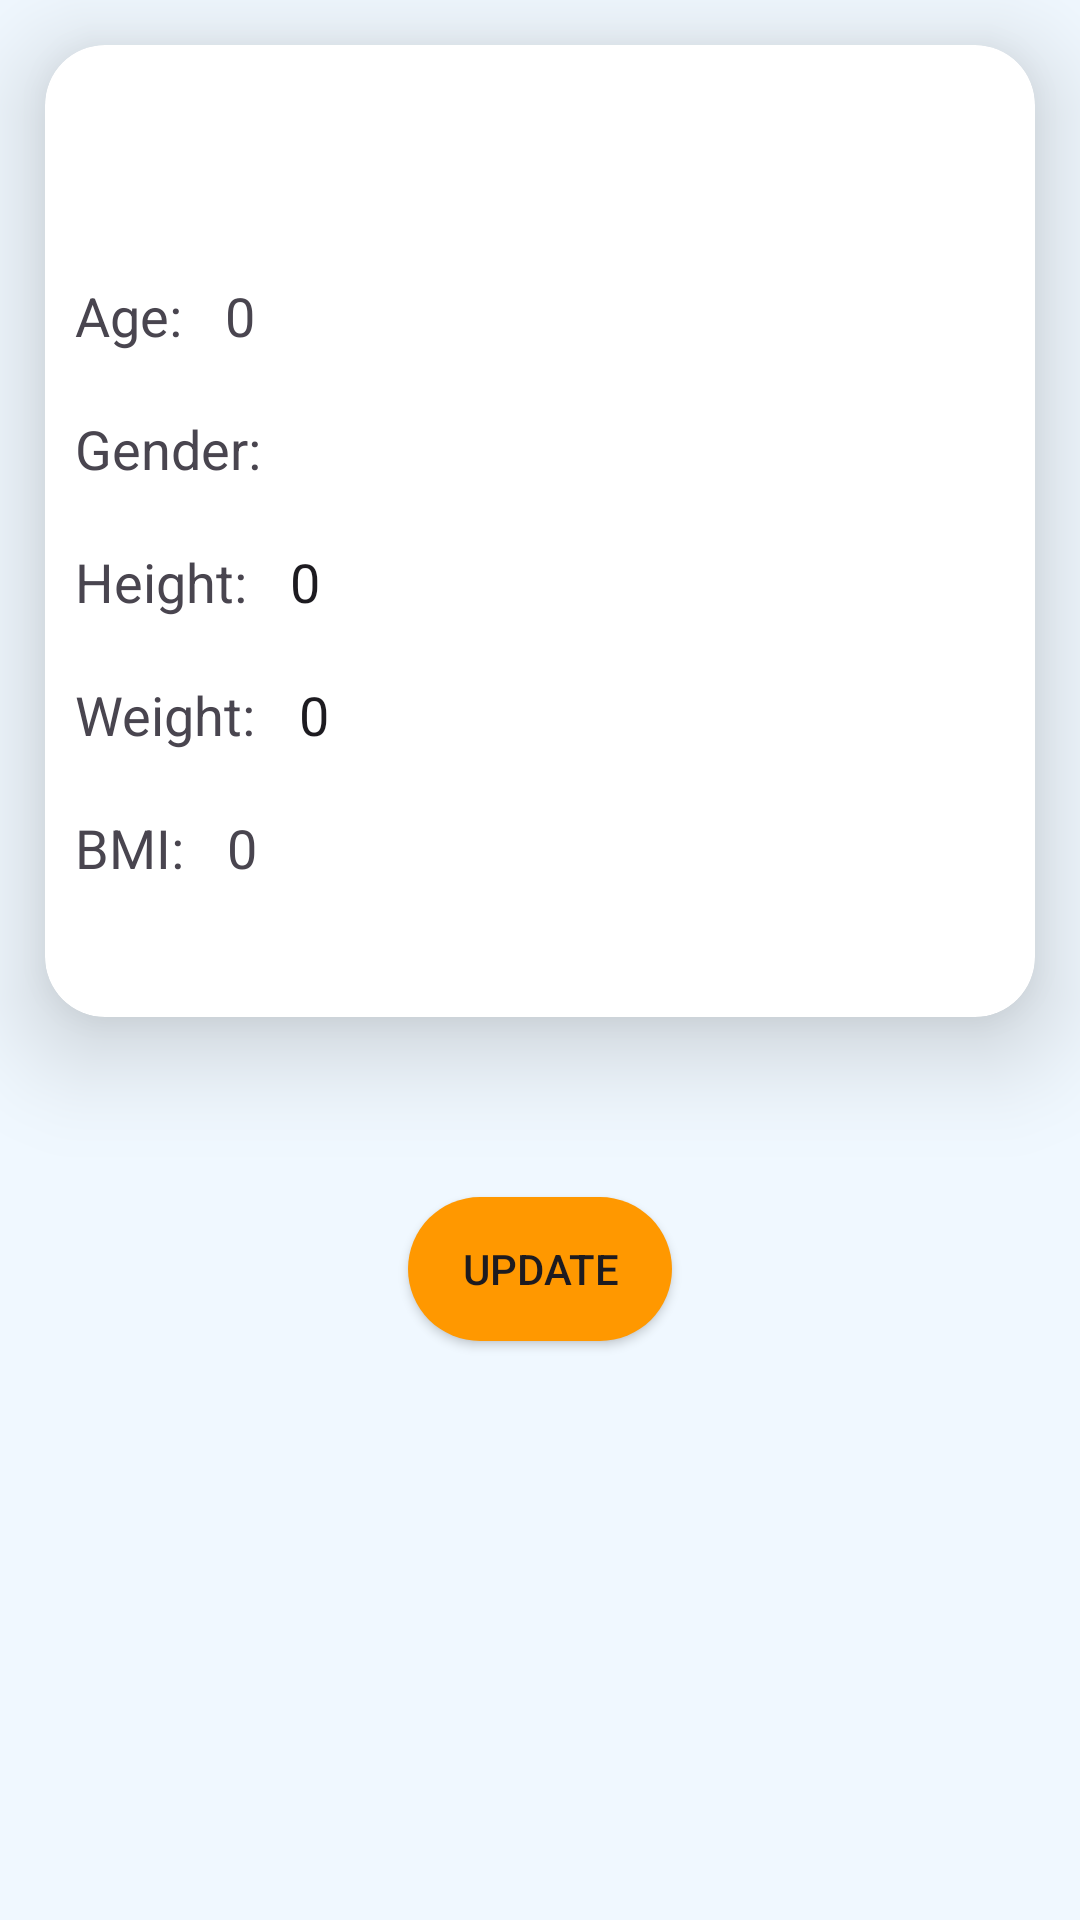

Produce the Android XML layout that renders to this screen, including the resource entries it uses.
<!-- AndroidManifest.xml: application theme Theme.HealthyMode -->
<!-- res/layout/activity_profile.xml -->
<?xml version="1.0" encoding="utf-8"?>
<androidx.constraintlayout.widget.ConstraintLayout xmlns:android="http://schemas.android.com/apk/res/android"
    xmlns:app="http://schemas.android.com/apk/res-auto"
    xmlns:tools="http://schemas.android.com/tools"
    android:layout_width="match_parent"
    android:background="@color/background"
    android:layout_height="match_parent"

    tools:context=".UI.profile.Profile">

    <androidx.cardview.widget.CardView
        app:cardElevation="20dp"
        android:id="@+id/details"
        android:layout_width="match_parent"
        android:layout_height="wrap_content"
        android:layout_marginTop="20dp"
        app:cardCornerRadius="20dp"
        android:layout_margin="15dp"
        app:layout_constraintBottom_toTopOf="@+id/add"
        app:layout_constraintTop_toTopOf="parent"
        app:layout_constraintVertical_bias="0.0"
        tools:ignore="MissingConstraints"
        tools:layout_editor_absoluteX="10dp">

        <LinearLayout
            android:layout_width="match_parent"
            android:layout_height="wrap_content"
            android:orientation="vertical">

            <TextView
                android:id="@+id/uname"
                android:layout_width="match_parent"
                android:layout_height="wrap_content"
                android:layout_gravity="center"
                android:gravity="center"
                android:text=""
                android:textSize="25dp" />

            <TextView
                android:id="@+id/locat"
                android:layout_width="match_parent"
                android:layout_height="wrap_content"
                android:drawableStart="@drawable/ic_baseline_location_on_24"
                android:padding="5dp"
                android:text=""
                android:textSize="18dp" />

            <LinearLayout
                android:layout_width="match_parent"
                android:layout_height="wrap_content"
                android:orientation="horizontal"
                android:padding="5dp">

                <TextView
                    android:layout_width="wrap_content"
                    android:layout_height="wrap_content"
                    android:padding="5dp"
                    android:text="Age: "
                    android:textSize="18dp" />

                <TextView
                    android:id="@+id/age"
                    android:layout_width="wrap_content"
                    android:layout_height="wrap_content"
                    android:padding="5dp"
                    android:text="0"
                    android:textSize="18dp" />

            </LinearLayout>
            <LinearLayout
                android:layout_width="match_parent"
                android:layout_height="wrap_content"
                android:orientation="horizontal"
                android:padding="5dp">

                <TextView
                    android:layout_width="wrap_content"
                    android:layout_height="wrap_content"
                    android:padding="5dp"
                    android:text="Gender: "
                    android:textSize="18dp" />

                <TextView
                    android:id="@+id/Gender"
                    android:layout_width="wrap_content"
                    android:layout_height="wrap_content"
                    android:padding="5dp"
                    android:text=""
                    android:textSize="18dp" />

            </LinearLayout>

            <LinearLayout
                android:id="@+id/height"
                android:layout_width="match_parent"
                android:layout_height="wrap_content"
                android:orientation="horizontal"
                android:padding="5dp">

                <TextView
                    android:layout_width="wrap_content"
                    android:layout_height="wrap_content"
                    android:padding="5dp"
                    android:text="Height: "
                    android:textSize="18dp" />

                <EditText
                    android:id="@+id/edhight"
                    android:layout_width="match_parent"
                    android:layout_height="wrap_content"
                    android:background="@color/transparent"
                    android:hint="Enter in meter"
                    android:inputType="numberDecimal"
                    android:padding="5dp"
                    android:text="0"
                    android:textSize="18dp" />

            </LinearLayout>

            <LinearLayout
                android:id="@+id/weight"
                android:layout_width="match_parent"
                android:layout_height="wrap_content"
                android:orientation="horizontal"
                android:padding="5dp">

                <TextView
                    android:layout_width="wrap_content"
                    android:layout_height="wrap_content"
                    android:padding="5dp"
                    android:text="Weight: "
                    android:textSize="18dp" />

                <EditText
                    android:id="@+id/edweight"
                    android:layout_width="match_parent"
                    android:layout_height="wrap_content"
                    android:background="@color/transparent"
                    android:hint="Enter in kg"
                    android:inputType="numberDecimal"
                    android:padding="5dp"
                    android:text="0"
                    android:textSize="18dp"
                    tools:ignore="HardcodedText" />
            </LinearLayout>

            <LinearLayout
                android:layout_width="match_parent"
                android:layout_height="wrap_content"
                android:orientation="horizontal"
                android:padding="5dp">

                <TextView
                    android:layout_width="wrap_content"
                    android:layout_height="wrap_content"
                    android:padding="5dp"
                    android:text="BMI: "
                    android:textSize="18dp" />

                <TextView
                    android:id="@+id/bmi"
                    android:layout_width="wrap_content"
                    android:layout_height="wrap_content"
                    android:padding="5dp"
                    android:text="0"
                    android:textSize="18dp" />
            </LinearLayout>
            <TextView
                android:layout_width="match_parent"
                android:layout_height="wrap_content"
                android:textSize="18sp"
                android:padding="5dp"
                android:id="@+id/measure"
                />
        </LinearLayout>


    </androidx.cardview.widget.CardView>

    <androidx.appcompat.widget.AppCompatButton
        android:id="@+id/add"
        android:layout_width="wrap_content"
        android:layout_height="wrap_content"
        android:layout_marginStart="154dp"
        android:layout_marginTop="60dp"
        android:layout_marginEnd="154dp"
        android:background="@drawable/btn"
        android:gravity="center"
        android:text="Update"
        app:layout_constraintEnd_toEndOf="parent"
        app:layout_constraintStart_toStartOf="parent"
        app:layout_constraintTop_toBottomOf="@+id/details"
        tools:ignore="MissingConstraints" />

</androidx.constraintlayout.widget.ConstraintLayout>
<!-- resources referenced by this layout -->
<resources>
  <color name="background">#F0F8FF</color>
  <color name="transparent">#00000000</color>
  <!-- drawable btn (drawable) -->
  <?xml version="1.0" encoding="utf-8"?>
  <shape xmlns:android="http://schemas.android.com/apk/res/android">
  <solid android:color="#FF9800"/>
      <corners android:radius="25dp"/>
  
  </shape>
  <style name="Theme.HealthyMode" parent="Theme.Material3.Light.NoActionBar">
          
          <item name="colorPrimary">@color/primary</item>
          <item name="colorOnPrimary">@color/on_primary</item>
          <item name="colorPrimaryContainer">@color/surface</item>
          <item name="colorOnPrimaryContainer">@color/primary</item>
  
          
          <item name="colorSecondary">@color/secondary</item>
          <item name="colorOnSecondary">@color/on_secondary</item>
  
          
          <item name="android:statusBarColor">@color/background</item>
          <item name="android:windowBackground">@drawable/vitalis_gradient_bg</item>
          <item name="android:navigationBarColor">@color/background</item>
          <item name="android:windowLightStatusBar" tools:targetApi="m">true</item>
          
          
          <item name="textAppearanceHeadlineMedium">@style/TextAppearance.App.HeadlineMedium</item>
          <item name="textAppearanceTitleLarge">@style/TextAppearance.App.TitleLarge</item>
          <item name="colorSurface">@color/surface</item>
          <item name="colorOnSurface">@color/on_surface</item>
      </style>
  <color name="primary">#00A3FF</color>
  <color name="on_primary">#FFFFFF</color>
  <color name="surface">#FFFFFF</color>
  <color name="secondary">#03DAC6</color>
  <color name="on_secondary">#121212</color>
  <!-- drawable vitalis_gradient_bg (drawable) -->
  <?xml version="1.0" encoding="utf-8"?>
  <shape xmlns:android="http://schemas.android.com/apk/res/android">
      <gradient
          android:startColor="#E0F7FA"
          android:centerColor="#E1F5FE"
          android:endColor="#E0F7FA"
          android:angle="45" />
  </shape>
  <style name="TextAppearance.App.HeadlineMedium" parent="TextAppearance.Material3.HeadlineMedium">
          <item name="android:textColor">@color/primary</item>
          <item name="android:textStyle">bold</item>
          <item name="android:fontFamily">sans-serif-black</item>
      </style>
  <style name="TextAppearance.App.TitleLarge" parent="TextAppearance.Material3.TitleLarge">
          <item name="android:textColor">@color/on_background</item>
          <item name="android:textStyle">bold</item>
      </style>
  <color name="on_surface">#1A1B2E</color>
  <color name="on_background">#1A1B2E</color>
</resources>
